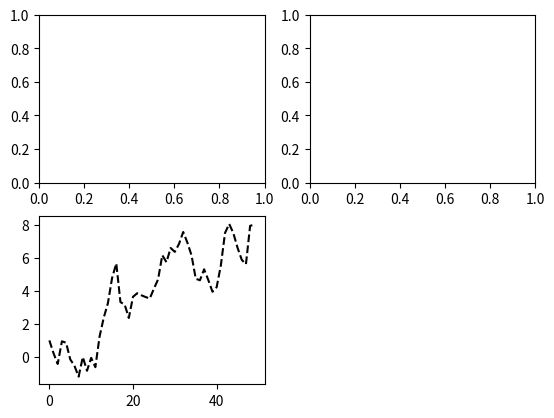

This chart was generated by the following Python code:
# -*- coding: utf-8 -*-
import numpy as np
import matplotlib.pyplot as plt

fig = plt.figure()
ax1 = fig.add_subplot(2,2,1)
ax2=fig.add_subplot(2,2,2)
ax3=fig.add_subplot(2,2,3)

from numpy.random import randn
plt.plot(randn(50).cumsum(), 'k--')